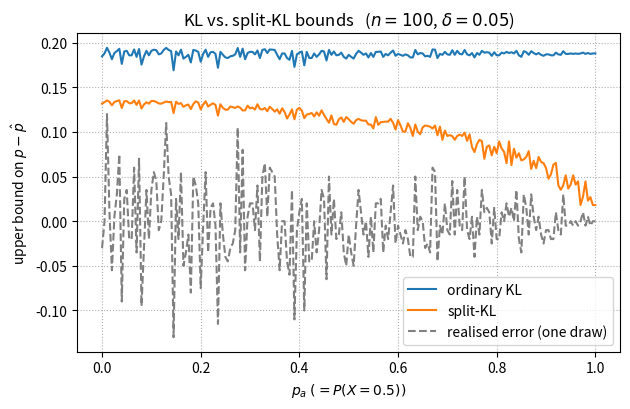

The script that saved this image:
import matplotlib.pyplot as plt
import numpy as np


def kl(p_hat, p):
    p_hat = np.clip(p_hat, 1e-12, 1 - 1e-12)
    p = np.clip(p, 1e-12, 1 - 1e-12)
    return p_hat * np.log(p_hat / p) + (1 - p_hat) * np.log((1 - p_hat) / (1 - p))


def kl_upper_bound(p_hat, n, delta, tol=1e-12, max_iter=60):
    eps = np.log(1.0 / delta) / n
    if p_hat <= 0.0:
        return 1.0 - np.exp(-eps)
    if p_hat >= 1.0:
        return 1.0
    lo, hi = p_hat, 1.0
    for _ in range(max_iter):
        mid = 0.5 * (lo + hi)
        if kl(p_hat, mid) > eps:
            hi = mid
        else:
            lo = mid
        if hi - lo < tol:
            break
    return hi


# ----------  Experiment parameters ----------------------------------
n = 100
delta = 0.05
K = 2  # number of indicators in split-KL
delta_star = delta / (n + 1)  # for the *ordinary* KL bound
delta_split = delta / K  # so that ln(1/delta_split)=ln(K/δ)

rng = np.random.default_rng(3317)
p_a_grid = np.linspace(0.0, 1.0, 201)  # e.g. 0.0, 0.005, ..., 1.0


# ----------  Compute KL bounds --------------------------------------

gap_kl = []  # ordinary KL   :  p⁺   − p̂
gap_splitkl = []  # split-KL      :  p_split⁺ − p̂
real_error = []  # realised error:  p     − p̂   (reference)

for p_a in p_a_grid:
    p0 = p1 = (1.0 - p_a) / 2.0
    probs = [p0, p_a, p1]
    support = np.array([0.0, 0.5, 1.0])

    sample = rng.choice(support, size=n, p=probs)
    p_hat = sample.mean()  # empirical mean of X
    p_true = 0.5  # E[X] = 0.5 for all p_a

    # ---------- ordinary KL bound on X directly ----------------------
    p_plus = kl_upper_bound(p_hat, n, delta_star)
    gap_kl.append(p_plus - p_hat)

    # ---------- split-KL bound ---------------------------------------
    # empirical means of the two indicators
    p1_hat = np.mean(sample >= 0.5)  # proportion >=0.5
    p2_hat = np.mean(sample >= 1.0)  # proportion  ==1

    p1_plus = kl_upper_bound(p1_hat, n, delta_split)
    p2_plus = kl_upper_bound(p2_hat, n, delta_split)

    p_plus_split = 0.5 * (p1_plus + p2_plus)  # b0=0, α1=α2=0.5
    gap_splitkl.append(p_plus_split - p_hat)

    # realised error (for visual reference only)
    real_error.append(p_true - p_hat)

gap_kl = np.array(gap_kl)
gap_splitkl = np.array(gap_splitkl)
real_error = np.array(real_error)

# ----------------------------  Plot ---------------------------------
plt.figure(figsize=(6.4, 4.2))
plt.plot(p_a_grid, gap_kl, label="ordinary KL")
plt.plot(p_a_grid, gap_splitkl, label="split-KL")
plt.plot(p_a_grid, real_error, "--", color="gray", label="realised error (one draw)")

plt.xlabel(r"$p_a \;(=P(X=0.5))$")
plt.ylabel(r"upper bound on $p - \hat p$")
plt.title(rf"KL vs. split-KL bounds   ($n={n}$, $\delta={delta}$)")
plt.legend()
plt.grid(True, ls=":")
plt.tight_layout()
plt.show()
